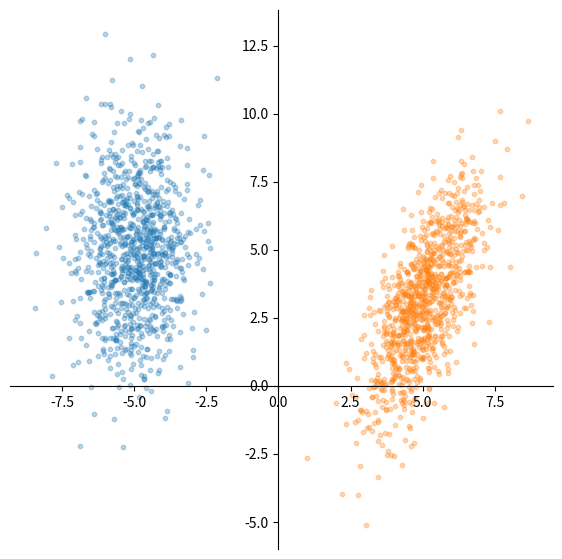

Write the Python code that produced this figure. (Note: this script raises an exception after producing the figure.)
import numpy as np
import matplotlib.pyplot as plt

def plot_scatters(scatter_list, scatter_names, label = "2D Gaussian Scatter Plots", arb_line = False, proj_x = False, proj_y = False):
    '''
    Method to plot a multiple scatter plots from a list
        scatter_list: List of np arrays, each array should contain scatter data (x, y)
        scatter_names: List of names for each scatter list to be plotted
    '''
    
    # Get list of default colors
    prop_cycle = plt.rcParams['axes.prop_cycle']
    colors = prop_cycle.by_key()['color']
    
    fig, ax = plt.subplots(figsize=(7, 7))
    for s in range(len(scatter_list)):
        ax.scatter(scatter_list[s][:,0], scatter_list[s][:,1], c= colors[s], s=10.0, alpha=0.3, label=scatter_names[s])
        
        if proj_x:
            ax.scatter(scatter_list[s][:,0], np.zeros(scatter_list[s][:,1].shape), c= colors[s], s=15.0, label= scatter_names[s] + " X Proj", marker = "+")
        if proj_y:
            ax.scatter(np.zeros(scatter_list[s][:,0].shape), scatter_list[s][:,1], c= colors[s], s=15.0, alpha = 0.15, label=scatter_names[s] + " Y Proj", marker = "+")
    
    # Create x and y axis lines    
    ax.spines['left'].set_position('zero')
    ax.spines['right'].set_color('none')
    ax.spines['bottom'].set_position('zero')
    ax.spines['top'].set_color('none')
    ax.spines['left'].set_smart_bounds(True)
    ax.spines['bottom'].set_smart_bounds(True)
    
    if arb_line:
       x = np.linspace(-4, 6, 10)
       ax.plot(x, 1.5*x + 2, linestyle='-', color = 'r', label="Arbitrary Threshold Line")
    
    
    ax.legend(loc=0)
    plt.title(label)
    plt.show()
    
    return fig, ax
    
def generate_gaussian_scatter(mean, cov, num_samp):
    '''
    Method to generate a gaussian scatter
        mean: List of x and y values for mean
        cov: List of lists representing the covariance matrix, 2x2 matrix
        num_samp: Number of samples
    '''
    np.random.seed(1024)
    gaussian_scatter = np.random.multivariate_normal(mean, cov, num_samp)
    return gaussian_scatter

def projection_example():
    scatter_list = []
    scatter_list.append(generate_gaussian_scatter(mean = [-5,5], cov = [[1, 0], [0, 5]], num_samp = 1000))
    scatter_list.append(generate_gaussian_scatter(mean = [5,3], cov = [[1, 1.5], [1.5, 5]], num_samp = 1000))
    
    scatter_names = ["2D-Gaussian Blue", "2D-Gaussian Orange"]
    
    fig, ax = plot_scatters(scatter_list, scatter_names)
    fig, ax = plot_scatters(scatter_list, scatter_names, label = "2D Gaussian Scatter Plots with Arbitrary Threshold", arb_line = True)
    fig, ax = plot_scatters(scatter_list, scatter_names, label = "2D Gaussian Scatter Plots Projected on X-axis", proj_x = True)
    fig, ax = plot_scatters(scatter_list, scatter_names, label = "2D Gaussian Scatter Plots Projected on Y-axis", proj_y = True)
    
def main():
    projection_example()

if __name__ == '__main__':
    main()
